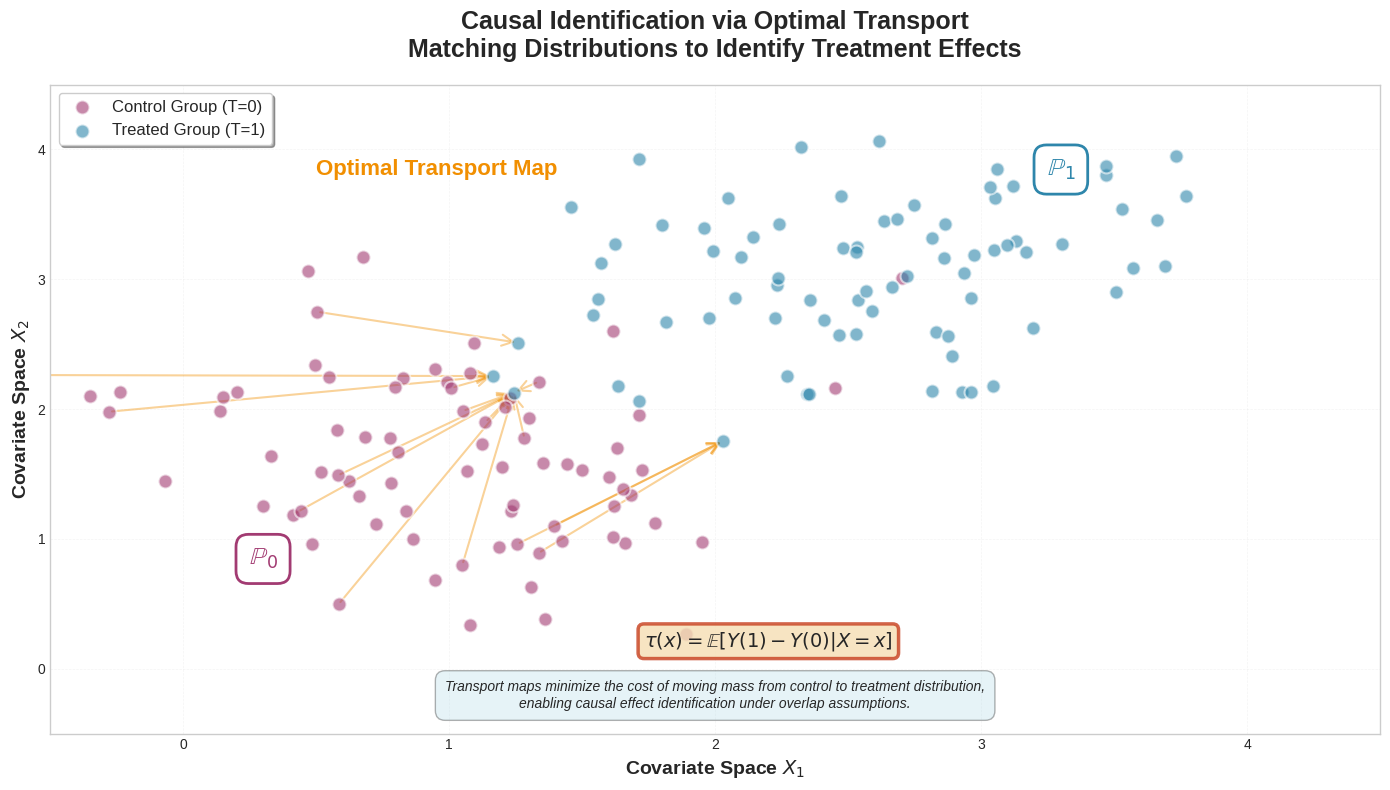

The script that saved this image: (Note: this script raises an exception after producing the figure.)
import numpy as np
import matplotlib.pyplot as plt
from matplotlib.patches import FancyArrowPatch, Circle, FancyBboxPatch
from matplotlib.collections import LineCollection
import matplotlib.patches as mpatches

# Set up the figure with a clean, modern style
plt.style.use('seaborn-v0_8-whitegrid')
fig, ax = plt.subplots(1, 1, figsize=(14, 8), facecolor='white')

# Define colors - modern palette
color_treated = '#2E86AB'  # Blue
color_control = '#A23B72'  # Purple/Magenta
color_transport = '#F18F01'  # Orange
color_outcome = '#C73E1D'  # Red

# Generate sample distributions for treatment and control groups
np.random.seed(42)

# Treatment group (X1)
n_treat = 80
x1 = np.random.multivariate_normal([2.5, 3], [[0.5, 0.2], [0.2, 0.4]], n_treat)

# Control group (X0)
n_control = 80
x0 = np.random.multivariate_normal([1, 1.5], [[0.4, -0.1], [-0.1, 0.5]], n_control)

# Plot distributions with alpha
ax.scatter(x0[:, 0], x0[:, 1], c=color_control, s=100, alpha=0.6,
           edgecolors='white', linewidth=1.5, label='Control Group (T=0)', zorder=3)
ax.scatter(x1[:, 0], x1[:, 1], c=color_treated, s=100, alpha=0.6,
           edgecolors='white', linewidth=1.5, label='Treated Group (T=1)', zorder=3)

# Create optimal transport map visualization
# Sample a subset for cleaner visualization
n_arrows = 15
indices = np.random.choice(n_control, n_arrows, replace=False)

# Compute simple transport map (for visualization)
for i in indices:
    # Find closest point in treated group (simplified transport)
    distances = np.sum((x1 - x0[i])**2, axis=1)
    j = np.argmin(distances)

    # Draw transport arrow
    arrow = FancyArrowPatch(
        (x0[i, 0], x0[i, 1]),
        (x1[j, 0], x1[j, 1]),
        arrowstyle='->',
        mutation_scale=20,
        linewidth=1.5,
        color=color_transport,
        alpha=0.4,
        zorder=2
    )
    ax.add_patch(arrow)

# Add annotations
ax.text(0.5, 3.8, 'Optimal Transport Map', fontsize=16, fontweight='bold',
        color=color_transport, ha='left')

ax.text(0.3, 0.8, r'$\mathbb{P}_0$', fontsize=18, fontweight='bold',
        color=color_control, ha='center',
        bbox=dict(boxstyle='round,pad=0.5', facecolor='white', edgecolor=color_control, linewidth=2))

ax.text(3.3, 3.8, r'$\mathbb{P}_1$', fontsize=18, fontweight='bold',
        color=color_treated, ha='center',
        bbox=dict(boxstyle='round,pad=0.5', facecolor='white', edgecolor=color_treated, linewidth=2))

# Add causal identification text box
textstr = r'$\tau(x) = \mathbb{E}[Y(1) - Y(0) | X=x]$'
props = dict(boxstyle='round', facecolor='wheat', alpha=0.8, edgecolor=color_outcome, linewidth=2.5)
ax.text(2.2, 0.3, textstr, fontsize=14, verticalalignment='top',
        bbox=props, ha='center')

# Add title and labels
ax.set_xlabel('Covariate Space $X_1$', fontsize=14, fontweight='bold')
ax.set_ylabel('Covariate Space $X_2$', fontsize=14, fontweight='bold')
ax.set_title('Causal Identification via Optimal Transport\nMatching Distributions to Identify Treatment Effects',
             fontsize=18, fontweight='bold', pad=20)

# Set limits
ax.set_xlim(-0.5, 4.5)
ax.set_ylim(-0.5, 4.5)

# Add legend
ax.legend(loc='upper left', fontsize=12, frameon=True, shadow=True, fancybox=True)

# Add grid with custom style
ax.grid(True, alpha=0.2, linestyle='--', linewidth=0.5)
ax.set_axisbelow(True)

# Add explanatory text box at bottom
explanation = (
    "Transport maps minimize the cost of moving mass from control to treatment distribution,\n"
    "enabling causal effect identification under overlap assumptions."
)
ax.text(2.0, -0.3, explanation, fontsize=10, ha='center', style='italic',
        bbox=dict(boxstyle='round,pad=0.7', facecolor='lightblue', alpha=0.3))

plt.tight_layout()
plt.savefig('/Users/gonzalomena/statistical-transport-website/assets/images/causal_transport_diagram.png',
            dpi=300, bbox_inches='tight', facecolor='white')
print("Figure saved to assets/images/causal_transport_diagram.png")
plt.close()
